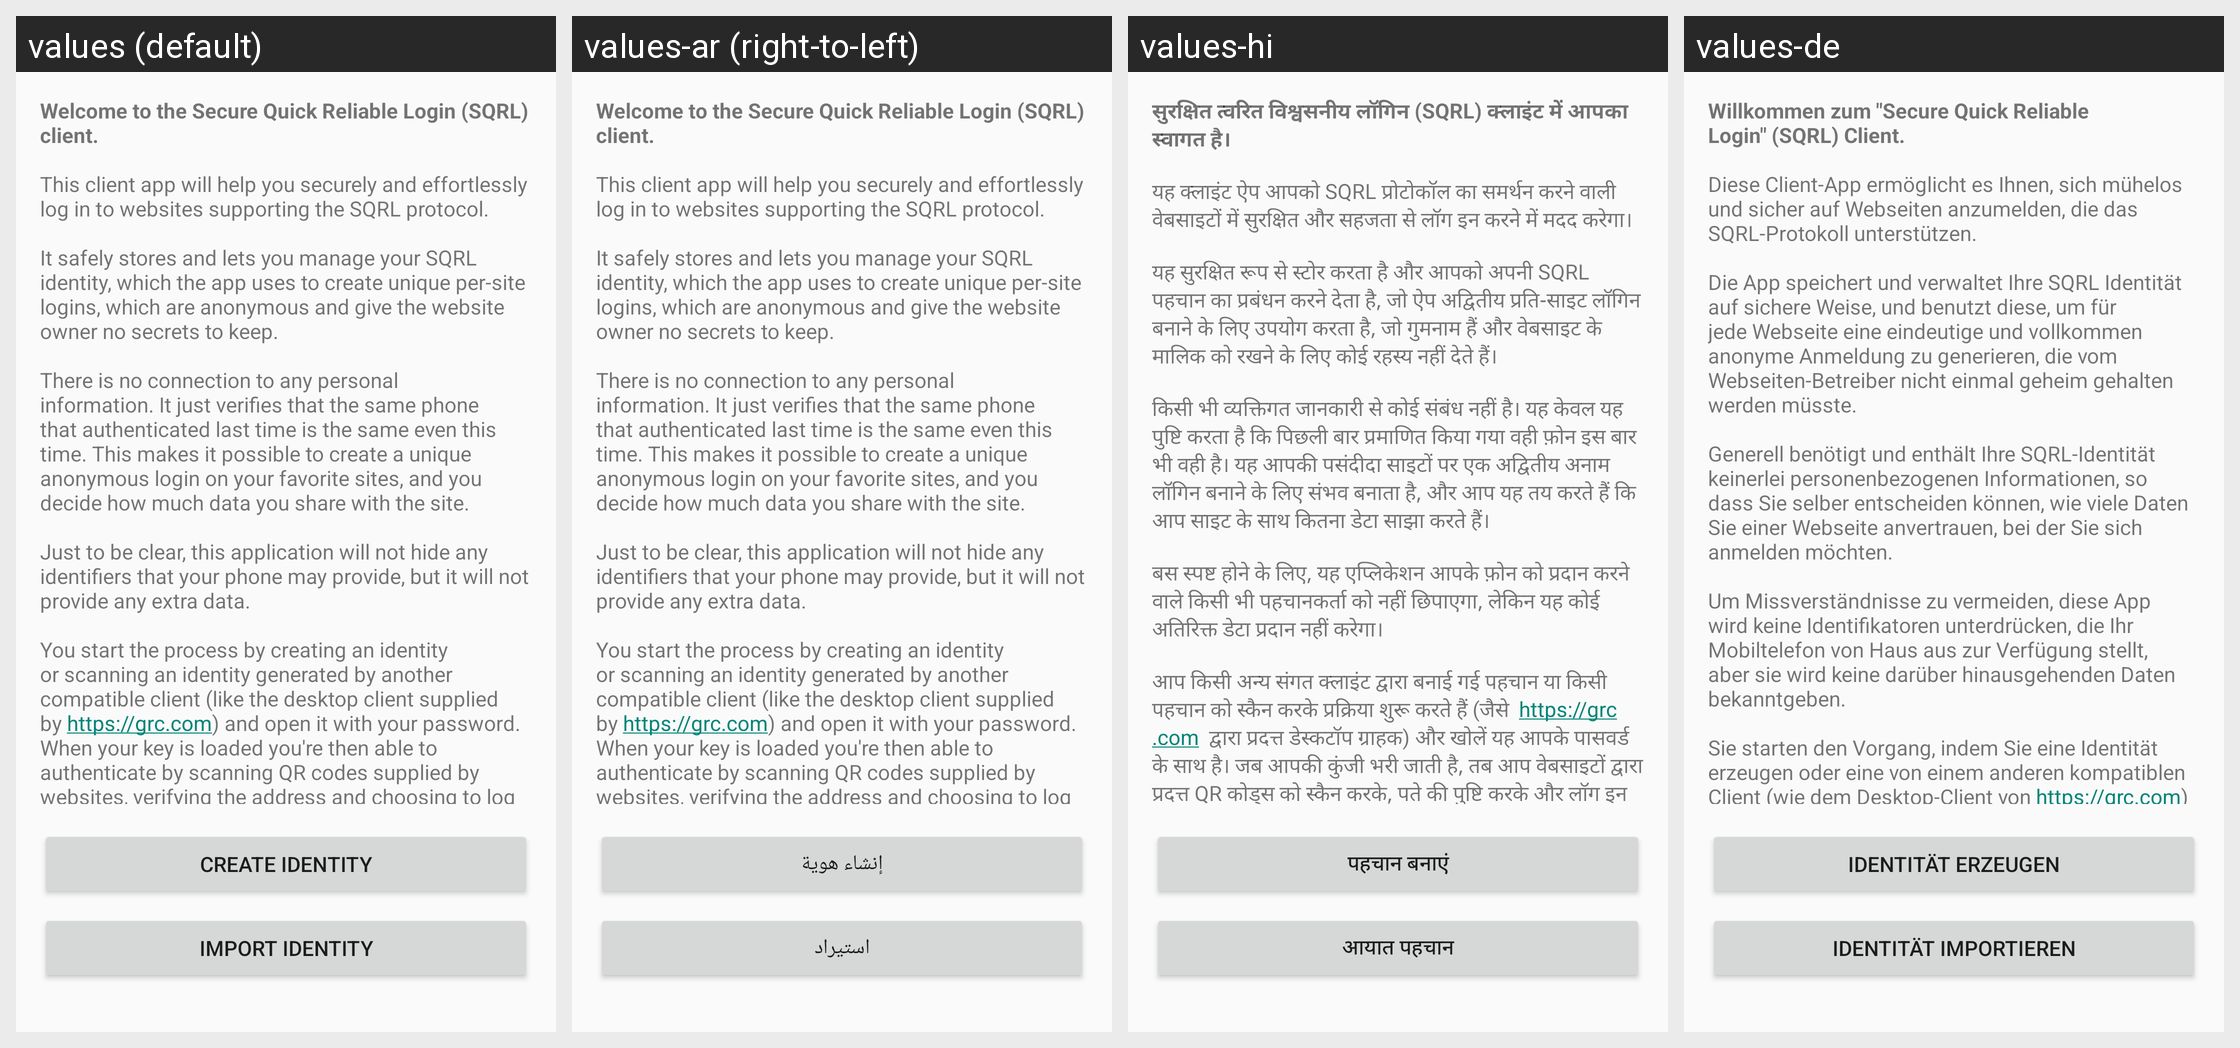

Translations of the strings shown on this Android screen, per locale in the grid:
Android screen res/layout/activity_start.xml rendered under 4 locales, left to right: values (default), values-ar (right-to-left), values-hi, values-de. Device: Nexus 5 (rendered at 1080×1920; each locale shown at half size, 540×960, under a caption strip naming it); theme Theme.AppCompat.DayNight.NoActionBar.
Other locales in the repository, not shown: values-ca, values-cs, values-es, values-fi, values-fr, values-he, values-hu, values-id, values-it, values-ja, values-ko, values-nl, values-no, values-pl, values-pt, values-ru, values-sl, values-sv, values-zh.
Strings drawn on this screen, with the default value and each locale's value (text and hints the layout hard-codes, and strings that could not be matched under every locale, appear in the picture but are not listed):

welcome_message
  values: Welcome to the Secure Quick Reliable Login (SQRL) client.
      
      This client app will help you securely and effortlessly log in to websites supporting the SQRL protocol. 
      
      It safely stores and lets you manage your SQRL identity, which the app uses to create unique per-site logins, which are anonymous and give the website owner no secrets to keep.
      
      There is no connection to any personal information. It …[clipped]
  values-ar: Welcome to the Secure Quick Reliable Login (SQRL) client.
      
      This client app will help you securely and effortlessly log in to websites supporting the SQRL protocol. 
      
      It safely stores and lets you manage your SQRL identity, which the app uses to create unique per-site logins, which are anonymous and give the website owner no secrets to keep.
      
      There is no connection to any personal information. It …[clipped]
  values-hi: सुरक्षित त्वरित विश्वसनीय लॉगिन (SQRL) क्लाइंट में आपका स्वागत है।
      
      यह क्लाइंट ऐप आपको SQRL प्रोटोकॉल का समर्थन करने वाली वेबसाइटों में सुरक्षित और सहजता से लॉग इन करने में मदद करेगा।
      
      यह सुरक्षित रूप से स्टोर करता है और आपको अपनी SQRL पहचान का प्रबंधन करने देता है, जो ऐप अद्वितीय प्रति-साइट लॉगिन बनाने के लिए उपयोग करता है, जो गुमनाम हैं और वेबसाइट के मालिक को रखने के लिए कोई रहस्य नहीं देते …[clipped]
  values-de: Willkommen zum "Secure Quick Reliable Login" (SQRL) Client.
      
      Diese Client-App ermöglicht es Ihnen, sich mühelos und sicher auf Webseiten anzumelden, die das SQRL-Protokoll unterstützen.
      
      Die App speichert und verwaltet Ihre SQRL Identität auf sichere Weise, und benutzt diese, um für jede Webseite eine eindeutige und vollkommen anonyme Anmeldung zu generieren, die vom Webseiten-Betreiber nicht …[clipped]

button_start_create_identity
  values: Create identity
  values-ar: إنشاء هوية
  values-hi: पहचान बनाएं
  values-de: Identität erzeugen

button_import_identity
  values: Import identity
  values-ar: استيراد
  values-hi: आयात पहचान
  values-de: Identität importieren
